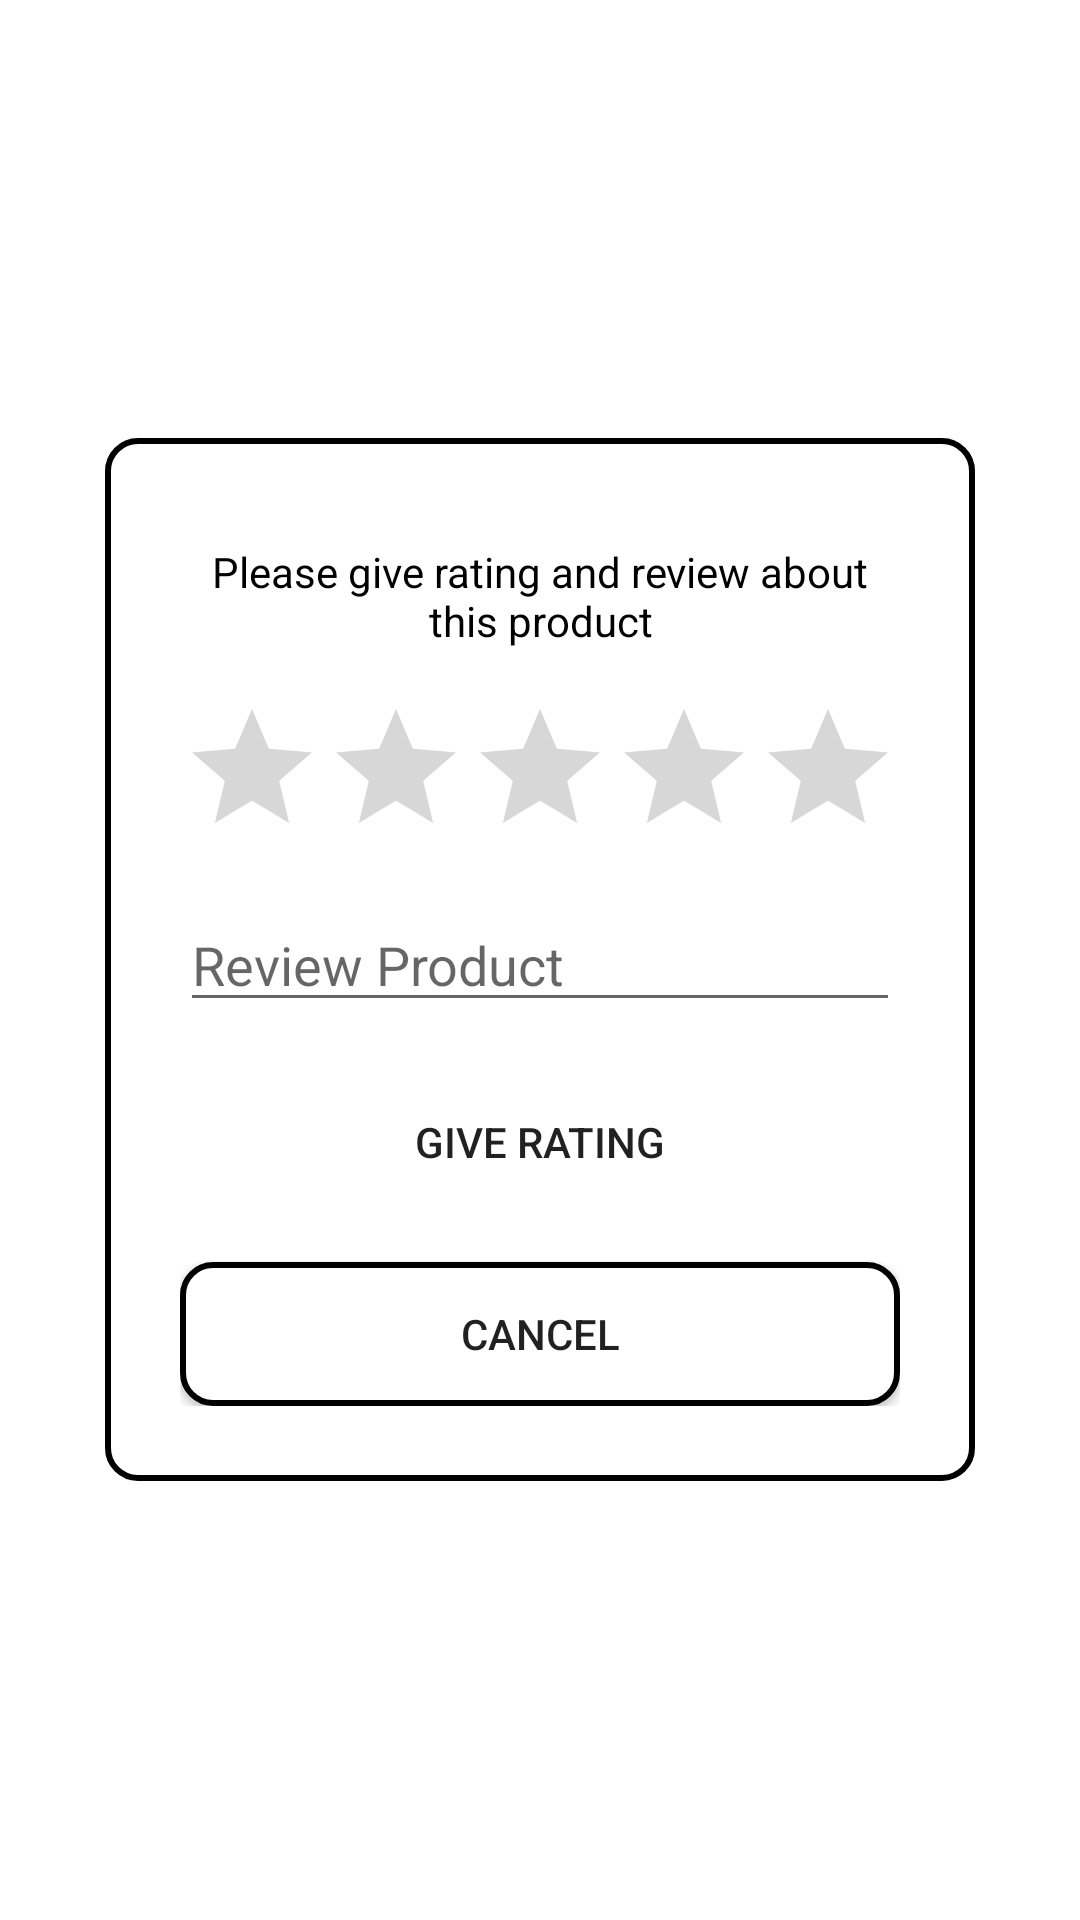

Layout XML and referenced resources for this Android screen:
<!-- AndroidManifest.xml: application theme Theme.GirlBeauty -->
<!-- res/layout/popup_rating.xml -->
<?xml version="1.0" encoding="utf-8"?>
<RelativeLayout xmlns:android="http://schemas.android.com/apk/res/android"
    xmlns:tools="http://schemas.android.com/tools"
    android:layout_width="match_parent"
    android:layout_height="match_parent"
    android:gravity="center">

    <LinearLayout
        android:layout_width="290dp"
        android:layout_height="wrap_content"
        android:background="@drawable/bg_border_phone"
        android:gravity="center"
        android:orientation="vertical"
        android:padding="25dp"
        tools:ignore="UselessParent">

        
        
        
        
        

        <TextView
            android:layout_width="wrap_content"
            android:layout_height="wrap_content"
            android:layout_marginTop="10dp"
            android:text="Please give rating and review about this product"
            android:textAlignment="center"
            android:textColor="@android:color/black" />

        <RatingBar
            android:id="@+id/ratingBar"
            android:layout_width="match_parent"
            android:layout_height="wrap_content"
            android:layout_marginTop="16dp"
            android:numStars="5"
            android:stepSize="1" />

        <EditText
            android:layout_width="match_parent"
            android:layout_height="wrap_content"
            android:id="@+id/review"
            android:layout_marginTop="10dp"
            android:hint="Review Product"
            android:inputType="text" />

        <ProgressBar
            android:id="@+id/progress_bar"
            android:layout_width="wrap_content"
            android:layout_height="wrap_content"
            android:layout_marginTop="10dp"
            android:visibility="gone" />


        <Button
            android:id="@+id/submitRating"
            android:layout_width="match_parent"
            android:layout_height="wrap_content"
            android:layout_marginTop="16dp"
            android:background="@drawable/bg_rounded_btn"
            android:layout_weight="0.5"
            android:text="Give rating" />

        <androidx.appcompat.widget.AppCompatButton
            android:id="@+id/dismissBtn"
            android:layout_width="match_parent"
            android:layout_height="wrap_content"
            android:layout_marginTop="16dp"
            android:background="@drawable/bg_border_phone"
            android:layout_weight="0.5"
            android:text="Cancel" />


    </LinearLayout>


</RelativeLayout>
<!-- resources referenced by this layout -->
<resources>
  <!-- drawable bg_border_phone (drawable) -->
  <?xml version="1.0" encoding="utf-8"?>
  <shape xmlns:android="http://schemas.android.com/apk/res/android" android:shape="rectangle">
  
      <stroke android:color="@color/pink" android:width="2dp"/>
      <corners android:radius="10dp" />
      <solid android:color="@color/white" />
  
  </shape>
  <!-- drawable bg_rounded_btn (drawable) -->
  <?xml version="1.0" encoding="utf-8"?>
  <shape xmlns:android="http://schemas.android.com/apk/res/android" android:shape="rectangle">
  
      <corners android:radius="10dp" />
      <solid android:color="@color/pink" />
  
  </shape>
  <string name="image">image</string>
  <style name="Theme.GirlBeauty" parent="Theme.MaterialComponents.Light.NoActionBar">
          
          <item name="colorPrimary">@color/pink</item>
          <item name="colorPrimaryVariant">@color/pink</item>
          <item name="colorOnPrimary">@color/white</item>
          
          <item name="colorSecondary">@color/teal_700</item>
          <item name="colorSecondaryVariant">@color/teal_700</item>
          <item name="colorOnSecondary">@color/black</item>
          
          <item name="android:statusBarColor" tools:targetApi="l">?attr/colorPrimaryVariant</item>
          
      </style>
  <!-- not gathered from this repository: default colours our renderer supplied (Android Studio template values) -->
  <color name="teal_700">#FF018786</color>
  <color name="black">#FF000000</color>
  <color name="white">#FFFFFFFF</color>
</resources>
